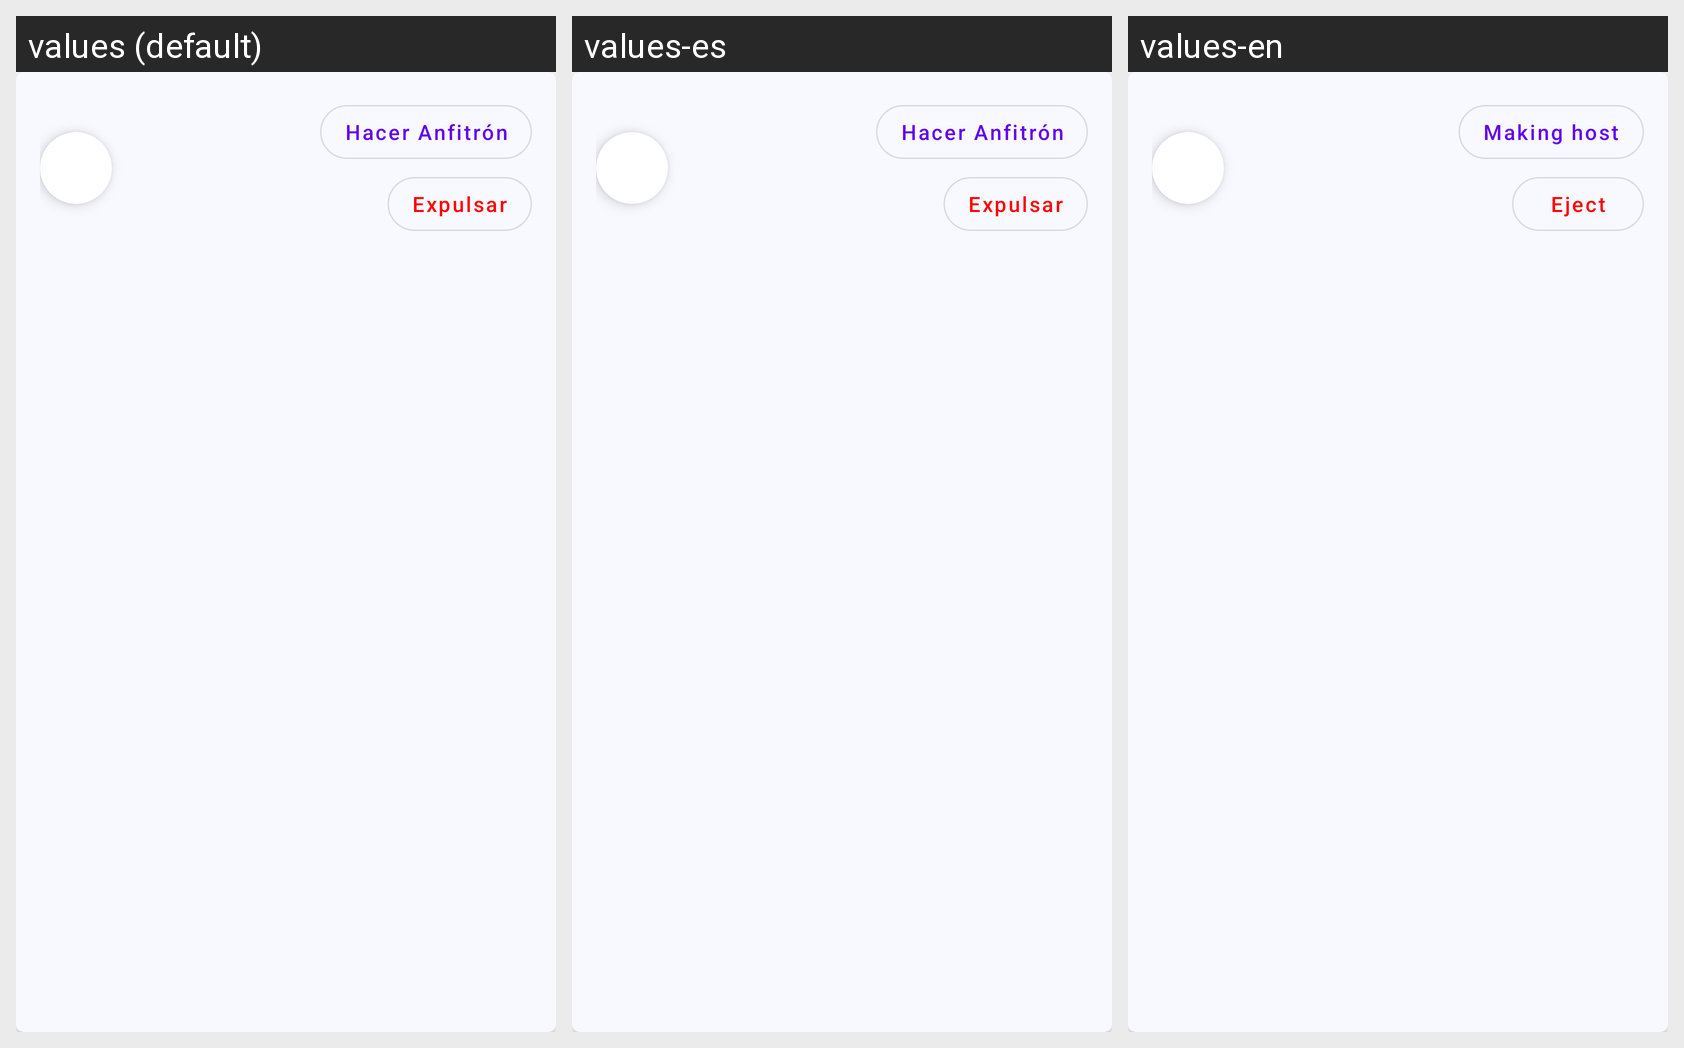

For this localized Android screen grid, give each drawn string resource with its value in every locale shown.
Android screen res/layout/user_item.xml rendered under 3 locales, left to right: values (default), values-es, values-en. Device: Nexus 5 (rendered at 1080×1920; each locale shown at half size, 540×960, under a caption strip naming it); theme Theme.SportyReserve.
Strings drawn on this screen, with the default value and each locale's value (text and hints the layout hard-codes, and strings that could not be matched under every locale, appear in the picture but are not listed):

hacer_anfi
  values: Hacer Anfitrón
  values-es: Hacer Anfitrón
  values-en: Making host

expulsar
  values: Expulsar
  values-es: Expulsar
  values-en: Eject
